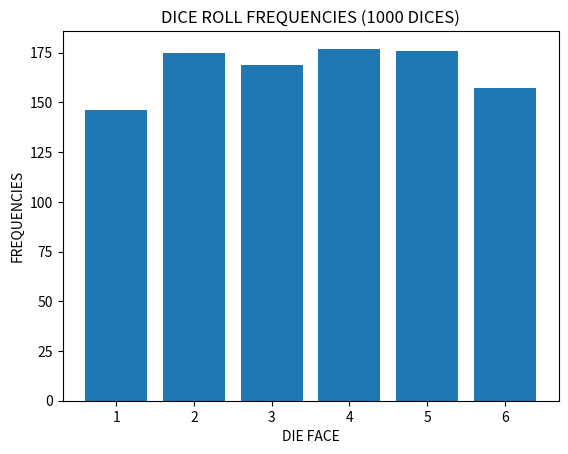

Reproduce this figure in Python.
import numpy as np
import matplotlib.pyplot  as ply


rolls = np.random.randint(1,7, size = 1000)

values , counts = np.unique(rolls,return_counts=True)

print("VALUES :",values)
print("COUNTS : ",counts)

probabilities = counts / counts.sum()
print("probabilities : ",probabilities)

ply.bar(values,counts , tick_label = values)
ply.title ("DICE ROLL FREQUENCIES (1000 DICES)")
ply.xlabel("DIE FACE")
ply.ylabel("FREQUENCIES")
ply.show()